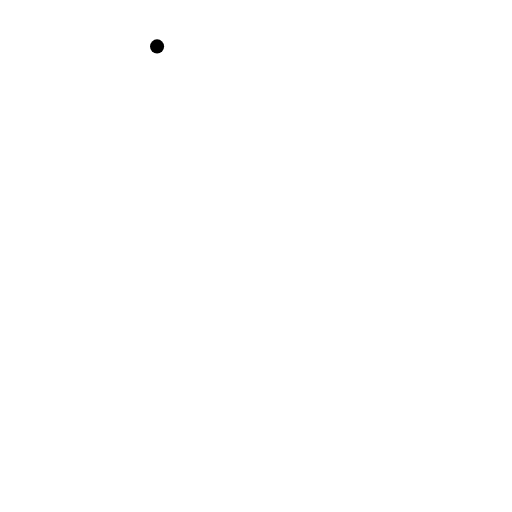
t = 0.00 s
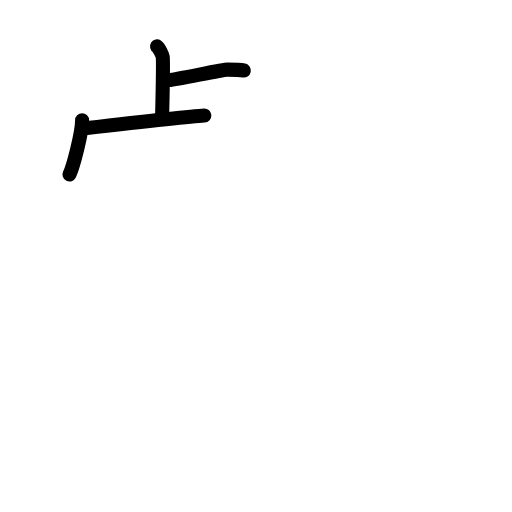
t = 3.38 s
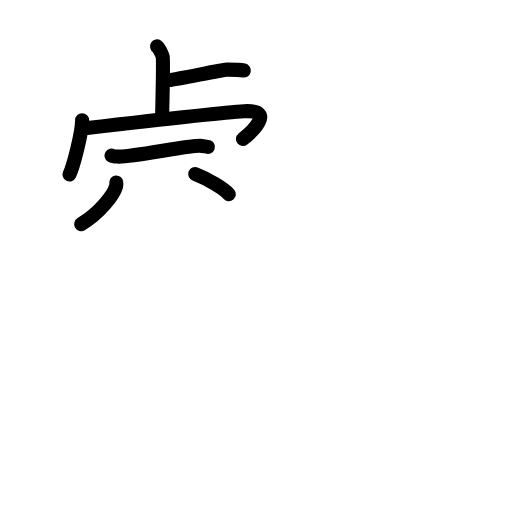
t = 6.75 s
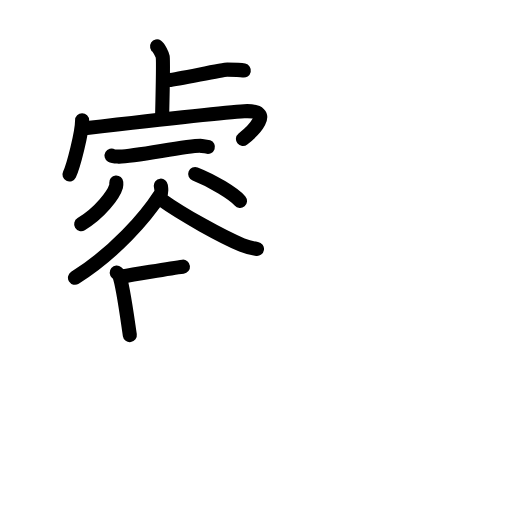
t = 10.25 s
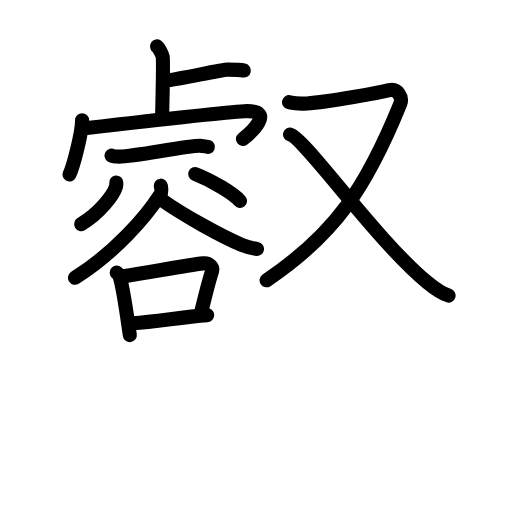
t = 13.63 s
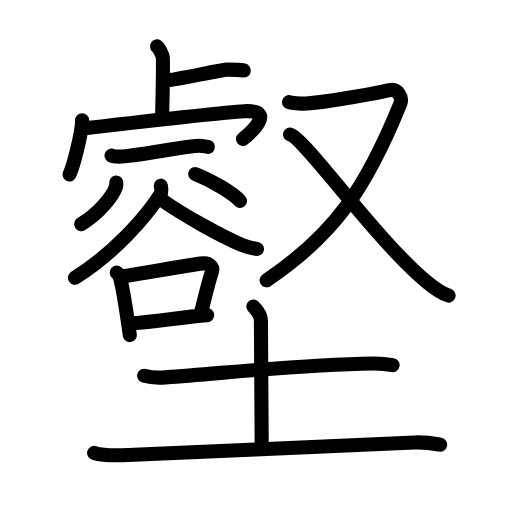
t = 17.00 s

The animated SVG that drew these frames (rendered in a browser with its animation timeline set to each time). Animation: 53 SMIL elements (animate=53); one cycle of 17.00 s.

<?xml version="1.0" encoding="UTF-8"?>
<!--
AniKanjiVG is licensed by CC-BY-SA Paul C. Sommerhoff (https://bitbucket.org/sommerhoff/anikanjivg).
AniKanjiVG uses KanjiVG which is licensed by CC-BY-SA Ulrich Apel (http://kanjivg.tagaini.net).
See also http://creativecommons.org/licenses/by-sa/3.0/
-->
<svg xmlns:kvg='http://kanjivg.tagaini.net' xmlns='http://www.w3.org/2000/svg' width='109' height='109' viewBox='0 0 109 109' style='fill:none;stroke:#000000;stroke-width:3;stroke-linecap:round;stroke-linejoin:round;' id="kvg:kanji_058d1"><g id="kvg:058d1" kvg:element="壑"><g id="kvg:058d1-g1" kvg:position="top"><g id="kvg:058d1-g2" kvg:position="left"><g id="kvg:058d1-g3" kvg:element="卜" kvg:original="ト"><path id="kvg:058d1-s1" kvg:type="㇑" d="M33.44,9.88c0.36,0.23,1.13,1.74,1.2,2.21c0.07,0.47-0.05,9.38-0.12,12.29"><animate attributeName="d" begin="0.0s" dur="0.5s" from="M33.44,9.88C33.44,9.88,33.44,9.88,33.44,9.88" to="M33.44,9.88c0.36,0.23,1.13,1.74,1.2,2.21" />
<animate attributeName="d" begin="0.5s" dur="0.5s" from="M33.44,9.88c0.36,0.23,1.13,1.74,1.2,2.21c0,0,0,0,0,0,0" to="M33.44,9.88c0.36,0.23,1.13,1.74,1.2,2.21c0.07,0.47-0.05,9.38-0.12,12.29" />
</path>
<path id="kvg:058d1-s2" kvg:type="㇐" d="M35.97,17.04c2.04-0.19,11.31-2.22,12.42-2.22c1.11,0,2.61,0,3.52,0.19"><animate attributeName="d" begin="1.0s" dur="0.5s" from="M35.97,17.04C35.97,17.04,35.97,17.04,35.97,17.04" to="M35.97,17.04c2.04-0.19,11.31-2.22,12.42-2.22" />
<animate attributeName="d" begin="1.5s" dur="0.5s" from="M35.97,17.04c2.04-0.19,11.31-2.22,12.42-2.22c0,0,0,0,0,0,0" to="M35.97,17.04c2.04-0.19,11.31-2.22,12.42-2.22c1.11,0,2.61,0,3.52,0.19" />
<animate attributeName="d" begin="0s" dur="1.0s" from="M-100,-100" to="M-100,-100" />
</path>
</g>
<path id="kvg:058d1-s3" kvg:type="㇔" d="M17.48,25.6c0,2.61-1.85,9.81-2.69,11.55"><animate attributeName="d" begin="2.0s" dur="1.0s" from="M17.48,25.6C17.48,25.6,17.48,25.6,17.48,25.6" to="M17.48,25.6c0,2.61-1.85,9.81-2.69,11.55" />
<animate attributeName="d" begin="0s" dur="2.0s" from="M-100,-100" to="M-100,-100" />
</path>
<path id="kvg:058d1-s4" kvg:type="㇆" d="M18.07,27.3c5.44-0.63,29.5-3.39,33.91-3.63c6.9-0.37,1.46,4.57-0.26,5.92"><animate attributeName="d" begin="3.0s" dur="0.5s" from="M18.07,27.3C18.07,27.3,18.07,27.3,18.07,27.3" to="M18.07,27.3c5.44-0.63,29.5-3.39,33.91-3.63" />
<animate attributeName="d" begin="3.5s" dur="0.5s" from="M18.07,27.3c5.44-0.63,29.5-3.39,33.91-3.63c0,0,0,0,0,0,0" to="M18.07,27.3c5.44-0.63,29.5-3.39,33.91-3.63c6.9-0.37,1.46,4.57-0.26,5.92" />
<animate attributeName="d" begin="0s" dur="3.0s" from="M-100,-100" to="M-100,-100" />
</path>
<path id="kvg:058d1-s5" kvg:type="㇐" d="M23.75,33.12c0.38,0.22,1.09,0.2,1.48,0.22c3.02,0.16,15.3-2.54,17.68-2.28c0.64,0.07,1.03,0.11,1.35,0.22"><animate attributeName="d" begin="4.0s" dur="0.3333333333333333s" from="M23.75,33.12C23.75,33.12,23.75,33.12,23.75,33.12" to="M23.75,33.12c0.38,0.22,1.09,0.2,1.48,0.22" />
<animate attributeName="d" begin="4.333333333333333s" dur="0.3333333333333333s" from="M23.75,33.12c0.38,0.22,1.09,0.2,1.48,0.22c0,0,0,0,0,0,0" to="M23.75,33.12c0.38,0.22,1.09,0.2,1.48,0.22c3.02,0.16,15.3-2.54,17.68-2.28" />
<animate attributeName="d" begin="4.666666666666667s" dur="0.3333333333333333s" from="M23.75,33.12c0.38,0.22,1.09,0.2,1.48,0.22c3.02,0.16,15.3-2.54,17.68-2.28c0,0,0,0,0,0,0" to="M23.75,33.12c0.38,0.22,1.09,0.2,1.48,0.22c3.02,0.16,15.3-2.54,17.68-2.28c0.64,0.07,1.03,0.11,1.35,0.22" />
<animate attributeName="d" begin="0s" dur="4.0s" from="M-100,-100" to="M-100,-100" />
</path>
<g id="kvg:058d1-g4" kvg:element="谷"><g id="kvg:058d1-g5" kvg:position="top"><path id="kvg:058d1-s6" kvg:type="㇒" d="M24.75,38.84c0.02,0.21,0.04,0.54-0.04,0.84c-0.51,1.77-3.43,5.66-7.43,8.04"><animate attributeName="d" begin="5.0s" dur="0.5s" from="M24.75,38.84C24.75,38.84,24.75,38.84,24.75,38.84" to="M24.75,38.84c0.02,0.21,0.04,0.54-0.04,0.84" />
<animate attributeName="d" begin="5.5s" dur="0.5s" from="M24.75,38.84c0.02,0.21,0.04,0.54-0.04,0.84c0,0,0,0,0,0,0" to="M24.75,38.84c0.02,0.21,0.04,0.54-0.04,0.84c-0.51,1.77-3.43,5.66-7.43,8.04" />
<animate attributeName="d" begin="0s" dur="5.0s" from="M-100,-100" to="M-100,-100" />
</path>
<path id="kvg:058d1-s7" kvg:type="㇔" d="M41.55,37.04c3.73,1.46,8.28,4.24,9.55,5.74"><animate attributeName="d" begin="6.0s" dur="1.0s" from="M41.55,37.04C41.55,37.04,41.55,37.04,41.55,37.04" to="M41.55,37.04c3.73,1.46,8.28,4.24,9.55,5.74" />
<animate attributeName="d" begin="0s" dur="6.0s" from="M-100,-100" to="M-100,-100" />
</path>
</g>
<g id="kvg:058d1-g6" kvg:position="bottom"><path id="kvg:058d1-s8" kvg:type="㇒" d="M34.24,39.52c0.05,0.46,0.27,1.27-0.1,1.86C31,46.25,24.5,53.75,15.96,59.14"><animate attributeName="d" begin="7.0s" dur="0.5s" from="M34.24,39.52C34.24,39.52,34.24,39.52,34.24,39.52" to="M34.24,39.52c0.05,0.46,0.27,1.27-0.1,1.86" />
<animate attributeName="d" begin="7.5s" dur="0.5s" from="M34.24,39.52c0.05,0.46,0.27,1.27-0.1,1.86c0,0,0,0,0,0,0" to="M34.24,39.52c0.05,0.46,0.27,1.27-0.1,1.86C31,46.25,24.5,53.75,15.96,59.14" />
<animate attributeName="d" begin="0s" dur="7.0s" from="M-100,-100" to="M-100,-100" />
</path>
<path id="kvg:058d1-s9" kvg:type="㇏" d="M34.35,42.5c4.54,3.26,13,7.92,17.16,9.65c1.03,0.43,2.23,0.71,3.2,0.85"><animate attributeName="d" begin="8.0s" dur="0.5s" from="M34.35,42.5C34.35,42.5,34.35,42.5,34.35,42.5" to="M34.35,42.5c4.54,3.26,13,7.92,17.16,9.65" />
<animate attributeName="d" begin="8.5s" dur="0.5s" from="M34.35,42.5c4.54,3.26,13,7.92,17.16,9.65c0,0,0,0,0,0,0" to="M34.35,42.5c4.54,3.26,13,7.92,17.16,9.65c1.03,0.43,2.23,0.71,3.2,0.85" />
<animate attributeName="d" begin="0s" dur="8.0s" from="M-100,-100" to="M-100,-100" />
</path>
<g id="kvg:058d1-g7" kvg:element="口"><path id="kvg:058d1-s10" kvg:type="㇑" d="M24.84,58.03c0.23,0.2,0.46,0.37,0.55,0.63c0.78,2.01,1.71,9.07,2.25,12.68"><animate attributeName="d" begin="9.0s" dur="0.5s" from="M24.84,58.03C24.84,58.03,24.84,58.03,24.84,58.03" to="M24.84,58.03c0.23,0.2,0.46,0.37,0.55,0.63" />
<animate attributeName="d" begin="9.5s" dur="0.5s" from="M24.84,58.03c0.23,0.2,0.46,0.37,0.55,0.63c0,0,0,0,0,0,0" to="M24.84,58.03c0.23,0.2,0.46,0.37,0.55,0.63c0.78,2.01,1.71,9.07,2.25,12.68" />
<animate attributeName="d" begin="0s" dur="9.0s" from="M-100,-100" to="M-100,-100" />
</path>
<path id="kvg:058d1-s11" kvg:type="㇕b" d="M25.9,58.87c6.15-0.93,13.64-2.39,17.4-2.8c1.28-0.14,2.07,0.92,1.88,1.52c-0.94,2.88-1.63,5.96-2.5,9.49"><animate attributeName="d" begin="10.0s" dur="0.3333333333333333s" from="M25.9,58.87C25.9,58.87,25.9,58.87,25.9,58.87" to="M25.9,58.87c6.15-0.93,13.64-2.39,17.4-2.8" />
<animate attributeName="d" begin="10.333333333333334s" dur="0.3333333333333333s" from="M25.9,58.87c6.15-0.93,13.64-2.39,17.4-2.8c0,0,0,0,0,0,0" to="M25.9,58.87c6.15-0.93,13.64-2.39,17.4-2.8c1.28-0.14,2.07,0.92,1.88,1.52" />
<animate attributeName="d" begin="10.666666666666666s" dur="0.3333333333333333s" from="M25.9,58.87c6.15-0.93,13.64-2.39,17.4-2.8c1.28-0.14,2.07,0.92,1.88,1.52c0,0,0,0,0,0,0" to="M25.9,58.87c6.15-0.93,13.64-2.39,17.4-2.8c1.28-0.14,2.07,0.92,1.88,1.52c-0.94,2.88-1.63,5.96-2.5,9.49" />
<animate attributeName="d" begin="0s" dur="10.0s" from="M-100,-100" to="M-100,-100" />
</path>
<path id="kvg:058d1-s12" kvg:type="㇐b" d="M28.25,68.82c4.95-0.28,10.17-1.3,15.86-1.73"><animate attributeName="d" begin="11.0s" dur="1.0s" from="M28.25,68.82C28.25,68.82,28.25,68.82,28.25,68.82" to="M28.25,68.82c4.95-0.28,10.17-1.3,15.86-1.73" />
<animate attributeName="d" begin="0s" dur="11.0s" from="M-100,-100" to="M-100,-100" />
</path>
</g>
</g>
</g>
</g>
<g id="kvg:058d1-g8" kvg:element="又" kvg:position="right"><path id="kvg:058d1-s13" kvg:type="㇇" d="M61.53,21.75c1.22,0.27,1.34,0.41,3.8,0.27c4.67-0.27,15.91-2.41,17.58-2.82c1.67-0.4,2.89,1.48,2.28,2.97c-7.14,17.54-13.69,27.58-28.44,37.5"><animate attributeName="d" begin="12.0s" dur="0.25s" from="M61.53,21.75C61.53,21.75,61.53,21.75,61.53,21.75" to="M61.53,21.75c1.22,0.27,1.34,0.41,3.8,0.27" />
<animate attributeName="d" begin="12.25s" dur="0.25s" from="M61.53,21.75c1.22,0.27,1.34,0.41,3.8,0.27c0,0,0,0,0,0,0" to="M61.53,21.75c1.22,0.27,1.34,0.41,3.8,0.27c4.67-0.27,15.91-2.41,17.58-2.82" />
<animate attributeName="d" begin="12.5s" dur="0.25s" from="M61.53,21.75c1.22,0.27,1.34,0.41,3.8,0.27c4.67-0.27,15.91-2.41,17.58-2.82c0,0,0,0,0,0,0" to="M61.53,21.75c1.22,0.27,1.34,0.41,3.8,0.27c4.67-0.27,15.91-2.41,17.58-2.82c1.67-0.4,2.89,1.48,2.28,2.97" />
<animate attributeName="d" begin="12.75s" dur="0.25s" from="M61.53,21.75c1.22,0.27,1.34,0.41,3.8,0.27c4.67-0.27,15.91-2.41,17.58-2.82c1.67-0.4,2.89,1.48,2.28,2.97c0,0,0,0,0,0,0" to="M61.53,21.75c1.22,0.27,1.34,0.41,3.8,0.27c4.67-0.27,15.91-2.41,17.58-2.82c1.67-0.4,2.89,1.48,2.28,2.97c-7.14,17.54-13.69,27.58-28.44,37.5" />
<animate attributeName="d" begin="0s" dur="12.0s" from="M-100,-100" to="M-100,-100" />
</path>
<path id="kvg:058d1-s14" kvg:type="㇏" d="M61.75,28.63C64.88,29.44,80.13,51.22,91,60.15c1.69,1.39,2.93,2.32,4.5,2.78"><animate attributeName="d" begin="13.0s" dur="0.5s" from="M61.75,28.63C61.75,28.63,61.75,28.63,61.75,28.63" to="M61.75,28.63C64.88,29.44,80.13,51.22,91,60.15" />
<animate attributeName="d" begin="13.5s" dur="0.5s" from="M61.75,28.63C64.88,29.44,80.13,51.22,91,60.15c0,0,0,0,0,0,0" to="M61.75,28.63C64.88,29.44,80.13,51.22,91,60.15c1.69,1.39,2.93,2.32,4.5,2.78" />
<animate attributeName="d" begin="0s" dur="13.0s" from="M-100,-100" to="M-100,-100" />
</path>
</g>
</g>
<g id="kvg:058d1-g9" kvg:element="土" kvg:position="bottom" kvg:radical="general"><path id="kvg:058d1-s15" kvg:type="㇐" d="M30.69,80c1.19,0.34,3.39,0.44,4.58,0.34c15.37-1.17,28.66-2.65,44.12-2.95c1.99-0.04,3.19,0.16,4.19,0.34"><animate attributeName="d" begin="14.0s" dur="0.3333333333333333s" from="M30.69,80C30.69,80,30.69,80,30.69,80" to="M30.69,80c1.19,0.34,3.39,0.44,4.58,0.34" />
<animate attributeName="d" begin="14.333333333333334s" dur="0.3333333333333333s" from="M30.69,80c1.19,0.34,3.39,0.44,4.58,0.34c0,0,0,0,0,0,0" to="M30.69,80c1.19,0.34,3.39,0.44,4.58,0.34c15.37-1.17,28.66-2.65,44.12-2.95" />
<animate attributeName="d" begin="14.666666666666666s" dur="0.3333333333333333s" from="M30.69,80c1.19,0.34,3.39,0.44,4.58,0.34c15.37-1.17,28.66-2.65,44.12-2.95c0,0,0,0,0,0,0" to="M30.69,80c1.19,0.34,3.39,0.44,4.58,0.34c15.37-1.17,28.66-2.65,44.12-2.95c1.99-0.04,3.19,0.16,4.19,0.34" />
<animate attributeName="d" begin="0s" dur="14.0s" from="M-100,-100" to="M-100,-100" />
</path>
<path id="kvg:058d1-s16" kvg:type="㇑a" d="M53.95,65.25c0.11,0.26,1.6,1.37,1.6,3.05c0,6.2,0.17,21.95,0.17,27.2"><animate attributeName="d" begin="15.0s" dur="0.5s" from="M53.95,65.25C53.95,65.25,53.95,65.25,53.95,65.25" to="M53.95,65.25c0.11,0.26,1.6,1.37,1.6,3.05" />
<animate attributeName="d" begin="15.5s" dur="0.5s" from="M53.95,65.25c0.11,0.26,1.6,1.37,1.6,3.05c0,0,0,0,0,0,0" to="M53.95,65.25c0.11,0.26,1.6,1.37,1.6,3.05c0,6.2,0.17,21.95,0.17,27.2" />
<animate attributeName="d" begin="0s" dur="15.0s" from="M-100,-100" to="M-100,-100" />
</path>
<path id="kvg:058d1-s17" kvg:type="㇐" d="M20.04,96.42c1.57,0.49,4.45,0.54,6.02,0.49C45,96.25,70.8,94.83,88.2,94.19c2.62-0.1,4.19,0.23,5.5,0.48"><animate attributeName="d" begin="16.0s" dur="0.3333333333333333s" from="M20.04,96.42C20.04,96.42,20.04,96.42,20.04,96.42" to="M20.04,96.42c1.57,0.49,4.45,0.54,6.02,0.49" />
<animate attributeName="d" begin="16.333333333333332s" dur="0.3333333333333333s" from="M20.04,96.42c1.57,0.49,4.45,0.54,6.02,0.49c0,0,0,0,0,0,0" to="M20.04,96.42c1.57,0.49,4.45,0.54,6.02,0.49C45,96.25,70.8,94.83,88.2,94.19" />
<animate attributeName="d" begin="16.666666666666668s" dur="0.3333333333333333s" from="M20.04,96.42c1.57,0.49,4.45,0.54,6.02,0.49C45,96.25,70.8,94.83,88.2,94.19c0,0,0,0,0,0,0" to="M20.04,96.42c1.57,0.49,4.45,0.54,6.02,0.49C45,96.25,70.8,94.83,88.2,94.19c2.62-0.1,4.19,0.23,5.5,0.48" />
<animate attributeName="d" begin="0s" dur="16.0s" from="M-100,-100" to="M-100,-100" />
</path>
</g>
</g>
</svg>
